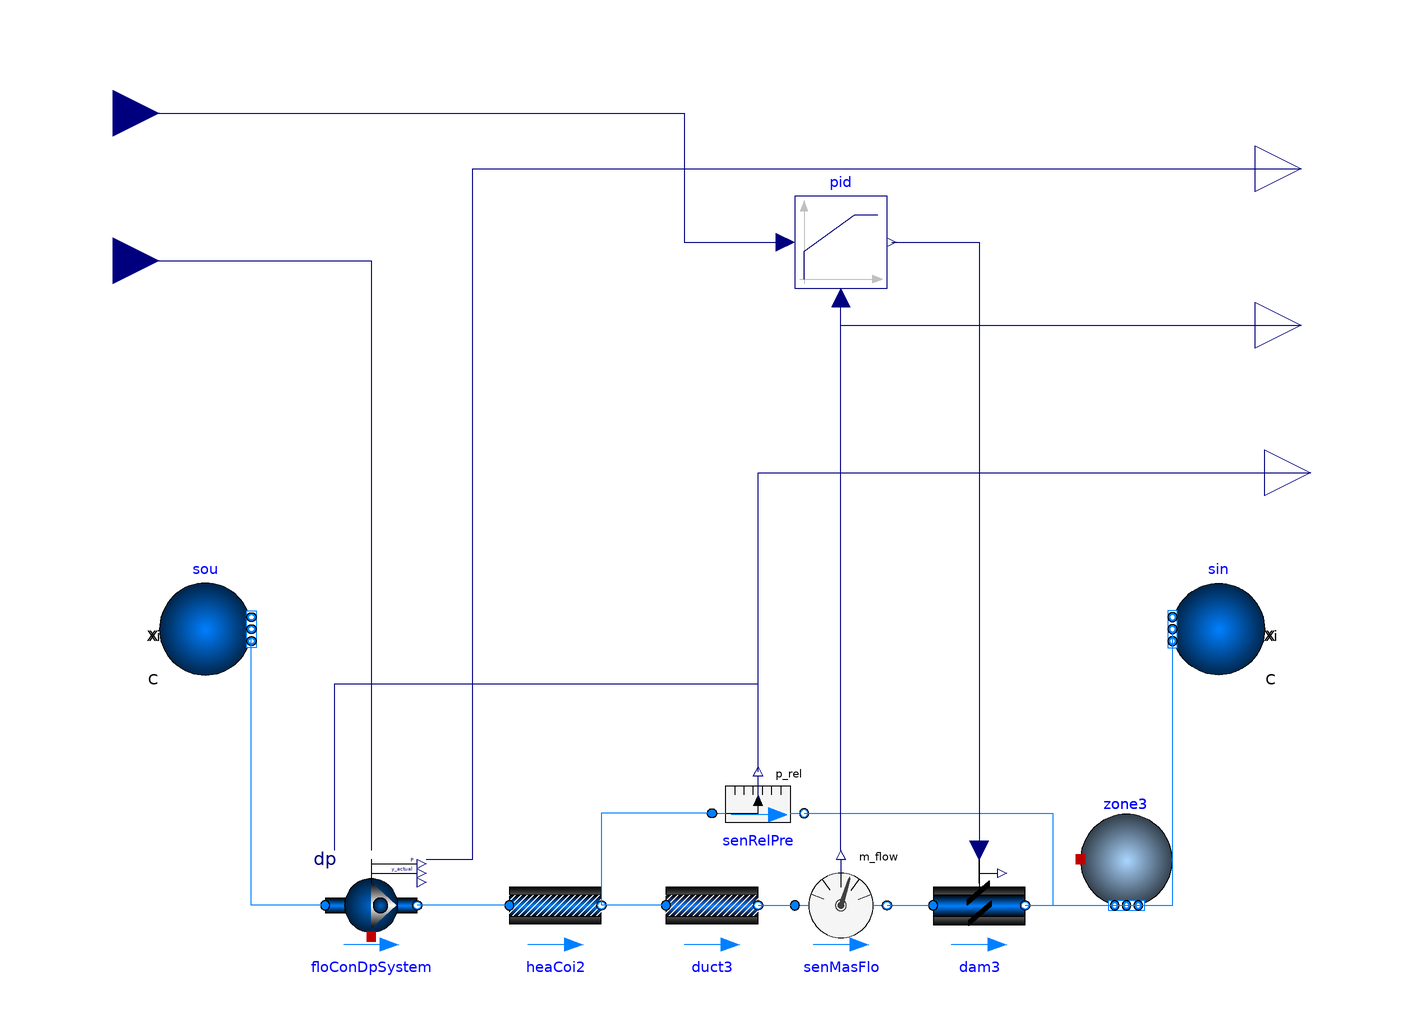

Above is the diagram view of the following Modelica model: its components placed by their Placement annotations and its connect equations drawn as lines.

model fan_dp_test "Demonstration of the use of prescribedPressure"
    extends Modelica.Icons.Example;
    package Medium = Buildings.Media.Air;
    parameter Modelica.SIunits.MassFlowRate m_flow_nominal = 0.1 "Nominal mass flow rate";
    parameter Modelica.SIunits.PressureDifference dp_nominal = 100 "Nominal pressure difference";
    Buildings.Fluid.Sources.Boundary_pT sou(redeclare package Medium = Medium, nPorts = 1) "Source" annotation(
      Placement(transformation(extent = {{-120, -10}, {-100, 10}})));
    Buildings.Fluid.Movers.FlowControlled_dp floConDpSystem(redeclare package Medium = Medium, energyDynamics = Modelica.Fluid.Types.Dynamics.SteadyState, allowFlowReversal = false, m_flow_nominal = 1, use_inputFilter = false, prescribeSystemPressure = true) "Dp controlled fan that sets pressure difference at remote point in the system" annotation(
      Placement(visible = true, transformation(extent = {{-84, -70}, {-64, -50}}, rotation = 0)));
    Buildings.Fluid.FixedResistances.PressureDrop heaCoi2(redeclare package Medium = Medium, m_flow_nominal = m_flow_nominal, dp_nominal = dp_nominal / 2) "Heating coil pressure drop" annotation(
      Placement(visible = true, transformation(extent = {{-44, -70}, {-24, -50}}, rotation = 0)));
    Buildings.Fluid.Sensors.RelativePressure senRelPre(redeclare package Medium = Medium) "Pressure difference across air system" annotation(
      Placement(transformation(extent = {{0, -30}, {20, -50}})));
    Buildings.Fluid.Sources.Boundary_pT sin(redeclare package Medium = Medium, nPorts = 1) "Sink" annotation(
      Placement(transformation(extent = {{120, -10}, {100, 10}})));
    Buildings.Fluid.Actuators.Dampers.Exponential dam3(redeclare package Medium = Medium, from_dp = true, use_inputFilter = false, dpDamper_nominal = 10, m_flow_nominal = m_flow_nominal / 2) "Damper" annotation(
      Placement(visible = true, transformation(extent = {{48, -70}, {68, -50}}, rotation = 0)));
    Buildings.Fluid.MixingVolumes.MixingVolume zone3(redeclare package Medium = Medium, V = 50, m_flow_nominal = m_flow_nominal, nPorts = 3, energyDynamics = Modelica.Fluid.Types.Dynamics.FixedInitial) "Mixing volume" annotation(
      Placement(transformation(extent = {{80, -60}, {100, -40}})));
    Buildings.Fluid.FixedResistances.PressureDrop duct3(redeclare package Medium = Medium, dp_nominal = dp_nominal / 2, m_flow_nominal = m_flow_nominal / 2) "Duct pressure drop" annotation(
      Placement(visible = true, transformation(extent = {{-10, -70}, {10, -50}}, rotation = 0)));
  Buildings.Fluid.Sensors.MassFlowRate senMasFlo(redeclare package Medium = Medium) annotation(
      Placement(visible = true, transformation(origin = {28, -60}, extent = {{-10, -10}, {10, 10}}, rotation = 0)));
  Modelica.Blocks.Continuous.LimPID pid(limitsAtInit = true, yMax = 1, yMin = 0)  annotation(
      Placement(visible = true, transformation(origin = {28, 84}, extent = {{-10, -10}, {10, 10}}, rotation = 0)));
  Modelica.Blocks.Interfaces.RealInput pres_stp annotation(
      Placement(visible = true, transformation(origin = {-130, 80}, extent = {{-10, -10}, {10, 10}}, rotation = 0), iconTransformation(extent = {{-10, -10}, {10, 10}}, rotation = 0)));
  Modelica.Blocks.Interfaces.RealInput Flow_stp annotation(
      Placement(visible = true, transformation(origin = {-130, 112}, extent = {{-10, -10}, {10, 10}}, rotation = 0), iconTransformation(extent = {{-10, -10}, {10, 10}}, rotation = 0)));
  Modelica.Blocks.Interfaces.RealOutput d_pressure annotation(
      Placement(visible = true, transformation(origin = {130, 34}, extent = {{-10, -10}, {10, 10}}, rotation = 0), iconTransformation(origin = {-46, -60}, extent = {{-10, -10}, {10, 10}}, rotation = 0)));
  Modelica.Blocks.Interfaces.RealOutput Flow annotation(
      Placement(visible = true, transformation(origin = {128, 66}, extent = {{-10, -10}, {10, 10}}, rotation = 0), iconTransformation(origin = {-46, -60}, extent = {{-10, -10}, {10, 10}}, rotation = 0)));
  Modelica.Blocks.Interfaces.RealOutput Power annotation(
      Placement(visible = true, transformation(origin = {128, 100}, extent = {{-10, -10}, {10, 10}}, rotation = 0), iconTransformation(origin = {-46, -60}, extent = {{-10, -10}, {10, 10}}, rotation = 0)));
  equation
    connect(senRelPre.p_rel, floConDpSystem.dpMea) annotation(
      Line(points = {{10, -31}, {10, -12}, {-82, -12}, {-82, -48}}, color = {0, 0, 127}));
    connect(floConDpSystem.port_a, sou.ports[1]) annotation(
      Line(points = {{-84, -60}, {-100, -60}, {-100, -2}}, color = {0, 127, 255}));
    connect(heaCoi2.port_a, floConDpSystem.port_b) annotation(
      Line(points = {{-44, -60}, {-44, -60}, {-64, -60}}, color = {0, 127, 255}));
    connect(zone3.ports[1], sin.ports[1]) annotation(
      Line(points = {{87.3333, -60}, {100, -60}, {100, -1}}, color = {0, 127, 255}));
    connect(dam3.port_b, zone3.ports[2]) annotation(
      Line(points = {{68, -60}, {90, -60}}, color = {0, 127, 255}));
    connect(senRelPre.port_b, zone3.ports[3]) annotation(
      Line(points = {{20, -40}, {74, -40}, {74, -60}, {92.6667, -60}}, color = {0, 127, 255}));
    connect(senRelPre.port_a, heaCoi2.port_b) annotation(
      Line(points = {{0, -40}, {-24, -40}, {-24, -60}}, color = {0, 127, 255}));
    connect(duct3.port_a, heaCoi2.port_b) annotation(
      Line(points = {{-10, -60}, {-24, -60}}, color = {0, 127, 255}));
    connect(duct3.port_b, senMasFlo.port_a) annotation(
      Line(points = {{10, -60}, {18, -60}}, color = {0, 127, 255}));
    connect(senMasFlo.port_b, dam3.port_a) annotation(
      Line(points = {{38, -60}, {48, -60}}, color = {0, 127, 255}));
    connect(pid.y, dam3.y) annotation(
      Line(points = {{39, 84}, {58, 84}, {58, -48}}, color = {0, 0, 127}));
    connect(senMasFlo.m_flow, pid.u_m) annotation(
      Line(points = {{28, -48}, {28, 72}}, color = {0, 0, 127}));
    connect(senRelPre.p_rel, d_pressure) annotation(
      Line(points = {{10, -30}, {10, 34}, {130, 34}}, color = {0, 0, 127}));
    connect(floConDpSystem.P, Power) annotation(
      Line(points = {{-62, -50}, {-52, -50}, {-52, 100}, {128, 100}}, color = {0, 0, 127}));
    connect(senMasFlo.m_flow, Flow) annotation(
      Line(points = {{28, -48}, {28, 66}, {128, 66}}, color = {0, 0, 127}));
    connect(Flow_stp, pid.u_s) annotation(
      Line(points = {{-130, 112}, {-6, 112}, {-6, 84}, {16, 84}}, color = {0, 0, 127}));
  connect(pres_stp, floConDpSystem.dp_in) annotation(
      Line(points = {{-130, 80}, {-74, 80}, {-74, -48}}, color = {0, 0, 127}));
    annotation(
      Diagram(coordinateSystem(preserveAspectRatio = true, extent = {{-120, -120}, {120, 120}})),
      experiment(StopTime = 1, Tolerance = 1e-06),
      __Dymola_Commands(file = "modelica://Buildings/Resources/Scripts/Dymola/Fluid/Movers/Validation/FlowControlled_dpSystem.mos" "Simulate and plot"),
      Documentation(info = "<html>
  <p>
  This example demonstrates and tests the use of
  <a href=\"modelica://Buildings.Fluid.Movers.Validation.FlowControlled_dp\">
  Buildings.Fluid.Movers.Validation.FlowControlled_dp</a>
  movers that use parameter
  <code>prescribeSystemPressure</code>.
  </p>
  <p>
  The mass flow rates and actual pressure heads of the two configurations are compared.
  </p>
  </html>", revisions = "<html>
  <ul>
  <li>
  May 4 2017, by Filip Jorissen:<br/>
  First implementation.
  This is for
  <a href=\"https://github.com/ibpsa/modelica-ibpsa/issues/770\">#770</a>.
  </li>
  </ul>
  </html>"),
      Icon(coordinateSystem(extent = {{-120, -120}, {120, 120}})));
  end fan_dp_test;